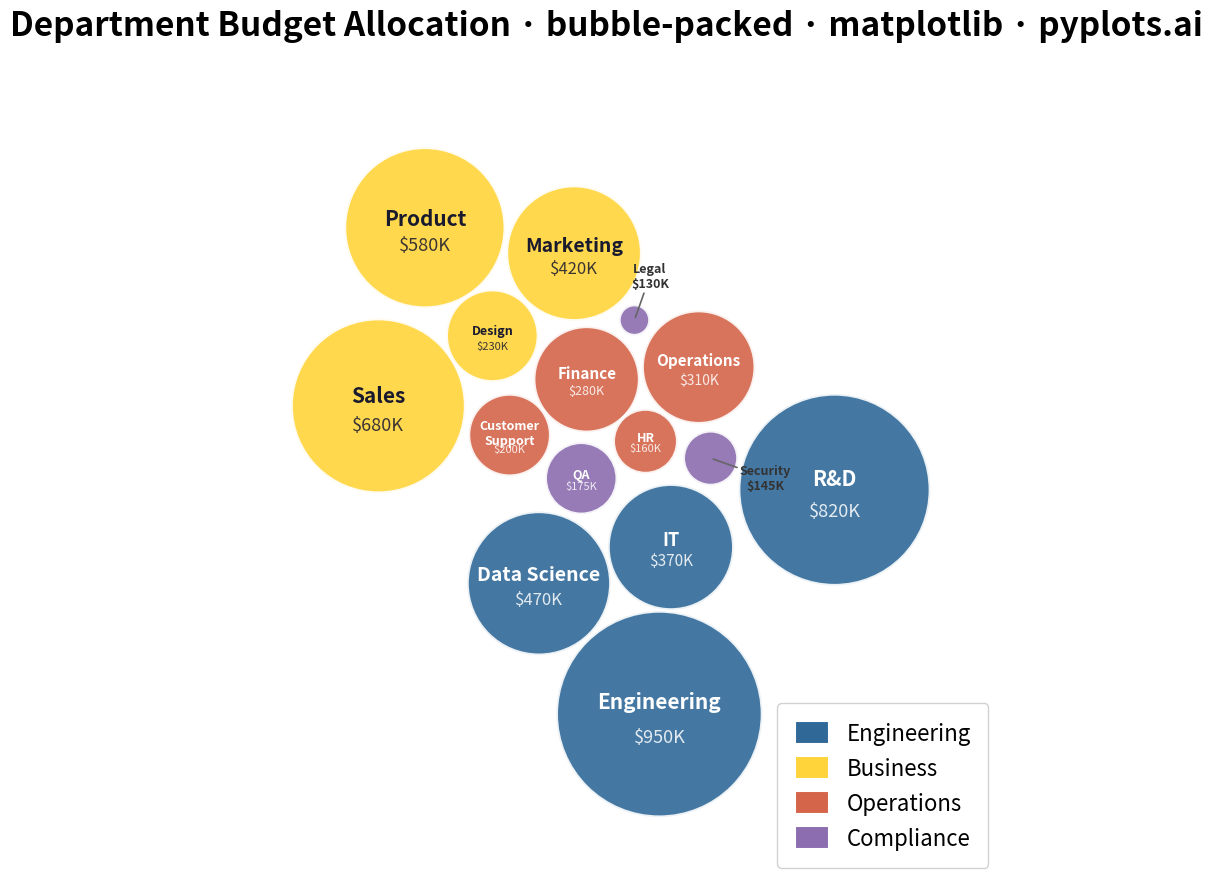

The script that saved this image:
"""pyplots.ai
bubble-packed: Basic Packed Bubble Chart
Library: matplotlib 3.10.8 | Python 3.14.3
Quality: 82/100 | Updated: 2026-02-23
"""

import matplotlib.collections as mcoll
import matplotlib.patches as mpatches
import matplotlib.pyplot as plt
import numpy as np


# Data - Department budget allocation (in thousands)
labels = [
    "Engineering",
    "Marketing",
    "Sales",
    "Operations",
    "HR",
    "Finance",
    "R&D",
    "Customer Support",
    "Legal",
    "IT",
    "Design",
    "Product",
    "Data Science",
    "Security",
    "QA",
]
values = [950, 420, 680, 310, 160, 280, 820, 200, 130, 370, 230, 580, 470, 145, 175]

# Group assignments - realistic organizational structure
group_map = {
    "Engineering": "Engineering",
    "IT": "Engineering",
    "Data Science": "Engineering",
    "R&D": "Engineering",
    "Marketing": "Business",
    "Sales": "Business",
    "Product": "Business",
    "Design": "Business",
    "Operations": "Operations",
    "HR": "Operations",
    "Finance": "Operations",
    "Customer Support": "Operations",
    "Legal": "Compliance",
    "Security": "Compliance",
    "QA": "Compliance",
}

# Colorblind-safe palette with high hue separation
group_colors = {"Engineering": "#306998", "Business": "#FFD43B", "Operations": "#D4654A", "Compliance": "#8B6DB0"}
colors = [group_colors[group_map[label]] for label in labels]

# Scale values to radius (sqrt for area-proportional sizing)
min_radius = 0.30
max_radius = 2.0
values_array = np.array(values, dtype=float)
radii = min_radius + (max_radius - min_radius) * np.sqrt(
    (values_array - values_array.min()) / (values_array.max() - values_array.min())
)

# Sort by size (largest first) for better packing
n = len(labels)
order = np.argsort(-radii)
radii_sorted = radii[order]
labels_sorted = [labels[i] for i in order]
values_sorted = [values[i] for i in order]
colors_sorted = [colors[i] for i in order]
groups_sorted = [group_map[labels[i]] for i in order]

# Assign group IDs for clustering
unique_groups = list(group_colors.keys())
group_ids = np.array([unique_groups.index(g) for g in groups_sorted])

# Initial positions in spiral pattern for tighter convergence
angles = np.linspace(0, 4 * np.pi, n)
spiral_r = np.linspace(0, 3, n)
positions = np.column_stack([spiral_r * np.cos(angles), spiral_r * np.sin(angles)])

# Physics simulation with group-aware clustering
for iteration in range(500):
    progress = iteration / 500
    pull_strength = 0.06 * (1 - progress * 0.8)
    group_pull = 0.04 * (1 - progress * 0.5)

    # Compute group centers of mass
    group_centers = {}
    for gid in range(len(unique_groups)):
        mask = group_ids == gid
        if np.any(mask):
            group_centers[gid] = positions[mask].mean(axis=0)

    # Pull toward center + pull toward own group center
    for i in range(n):
        dist = np.linalg.norm(positions[i])
        if dist > 0.01:
            positions[i] -= pull_strength * positions[i] / dist

        gc = group_centers[group_ids[i]]
        to_group = gc - positions[i]
        gd = np.linalg.norm(to_group)
        if gd > 0.01:
            positions[i] += group_pull * to_group / gd

    # Push apart overlapping circles
    for i in range(n):
        for j in range(i + 1, n):
            delta = positions[j] - positions[i]
            dist = np.linalg.norm(delta)
            same_group = group_ids[i] == group_ids[j]
            gap = 0.04 if same_group else 0.15
            min_dist = radii_sorted[i] + radii_sorted[j] + gap

            if dist < min_dist and dist > 0.001:
                overlap = (min_dist - dist) / 2
                direction = delta / dist
                positions[i] -= overlap * direction
                positions[j] += overlap * direction

# Plot (4800x2700 px at 300 dpi)
fig, ax = plt.subplots(figsize=(16, 9))

# Draw circles using PatchCollection for efficient rendering
circles = []
face_colors = []
for i in range(n):
    circle = mpatches.Circle((positions[i, 0], positions[i, 1]), radii_sorted[i])
    circles.append(circle)
    face_colors.append(colors_sorted[i])

collection = mcoll.PatchCollection(
    circles, facecolors=face_colors, edgecolors="white", linewidths=2.5, alpha=0.90, zorder=2
)
ax.add_collection(collection)

# Add labels inside circles that are large enough, external labels for small ones
small_circles = []
for i in range(n):
    label_chars = len(labels_sorted[i])
    min_r_for_label = 0.48 + label_chars * 0.018
    if radii_sorted[i] > min_r_for_label:
        font_scale = min(1.0, radii_sorted[i] / 1.4)
        label_fontsize = max(9, int(15 * font_scale))
        value_fontsize = max(8, int(13 * font_scale))

        # Determine text color based on background brightness
        bg_color = colors_sorted[i]
        text_color = "#1a1a2e" if bg_color == "#FFD43B" else "white"

        # Wrap long labels for smaller circles
        display_label = labels_sorted[i]
        is_wrapped = False
        if " " in display_label and radii_sorted[i] < 1.0:
            display_label = display_label.replace(" ", "\n")
            is_wrapped = True

        # Adjust vertical offsets for wrapped vs single-line labels
        label_y_offset = 0.05 if is_wrapped else 0.12
        value_y_offset = -0.35 if is_wrapped else -0.22

        ax.text(
            positions[i, 0],
            positions[i, 1] + radii_sorted[i] * label_y_offset,
            display_label,
            ha="center",
            va="center",
            fontsize=label_fontsize,
            fontweight="bold",
            color=text_color,
            zorder=3,
        )
        ax.text(
            positions[i, 0],
            positions[i, 1] + radii_sorted[i] * value_y_offset,
            f"${values_sorted[i]}K",
            ha="center",
            va="center",
            fontsize=value_fontsize,
            color=text_color,
            alpha=0.85,
            zorder=3,
        )
    else:
        small_circles.append(i)

# External labels with leader lines for small circles
for i in small_circles:
    cx, cy = positions[i, 0], positions[i, 1]
    r = radii_sorted[i]

    # Find direction away from center for label placement
    angle = np.arctan2(cy, cx)
    offset_dist = r + 0.6
    lx = cx + offset_dist * np.cos(angle)
    ly = cy + offset_dist * np.sin(angle)

    ax.annotate(
        f"{labels_sorted[i]}\n${values_sorted[i]}K",
        xy=(cx, cy),
        xytext=(lx, ly),
        fontsize=9,
        fontweight="bold",
        color="#333333",
        ha="center",
        va="center",
        arrowprops={"arrowstyle": "-", "color": "#666666", "lw": 1.2, "shrinkA": 0, "shrinkB": 2},
        zorder=4,
    )

# Axis limits with padding
all_x = positions[:, 0]
all_y = positions[:, 1]
max_r = radii_sorted.max()
padding = 1.2
ax.set_xlim(all_x.min() - max_r - padding, all_x.max() + max_r + padding)
ax.set_ylim(all_y.min() - max_r - padding, all_y.max() + max_r + padding)
ax.set_aspect("equal")
ax.axis("off")

# Title
ax.set_title(
    "Department Budget Allocation · bubble-packed · matplotlib · pyplots.ai", fontsize=24, fontweight="bold", pad=20
)

# Legend for group colors
legend_handles = [
    mpatches.Patch(facecolor=color, edgecolor="white", linewidth=1.5, label=group)
    for group, color in group_colors.items()
]
ax.legend(
    handles=legend_handles,
    loc="lower right",
    fontsize=16,
    framealpha=0.9,
    edgecolor="#cccccc",
    fancybox=True,
    borderpad=0.8,
    handlelength=1.5,
    handleheight=1.2,
)

plt.tight_layout()
plt.savefig("plot.png", dpi=300, bbox_inches="tight", facecolor="white")
